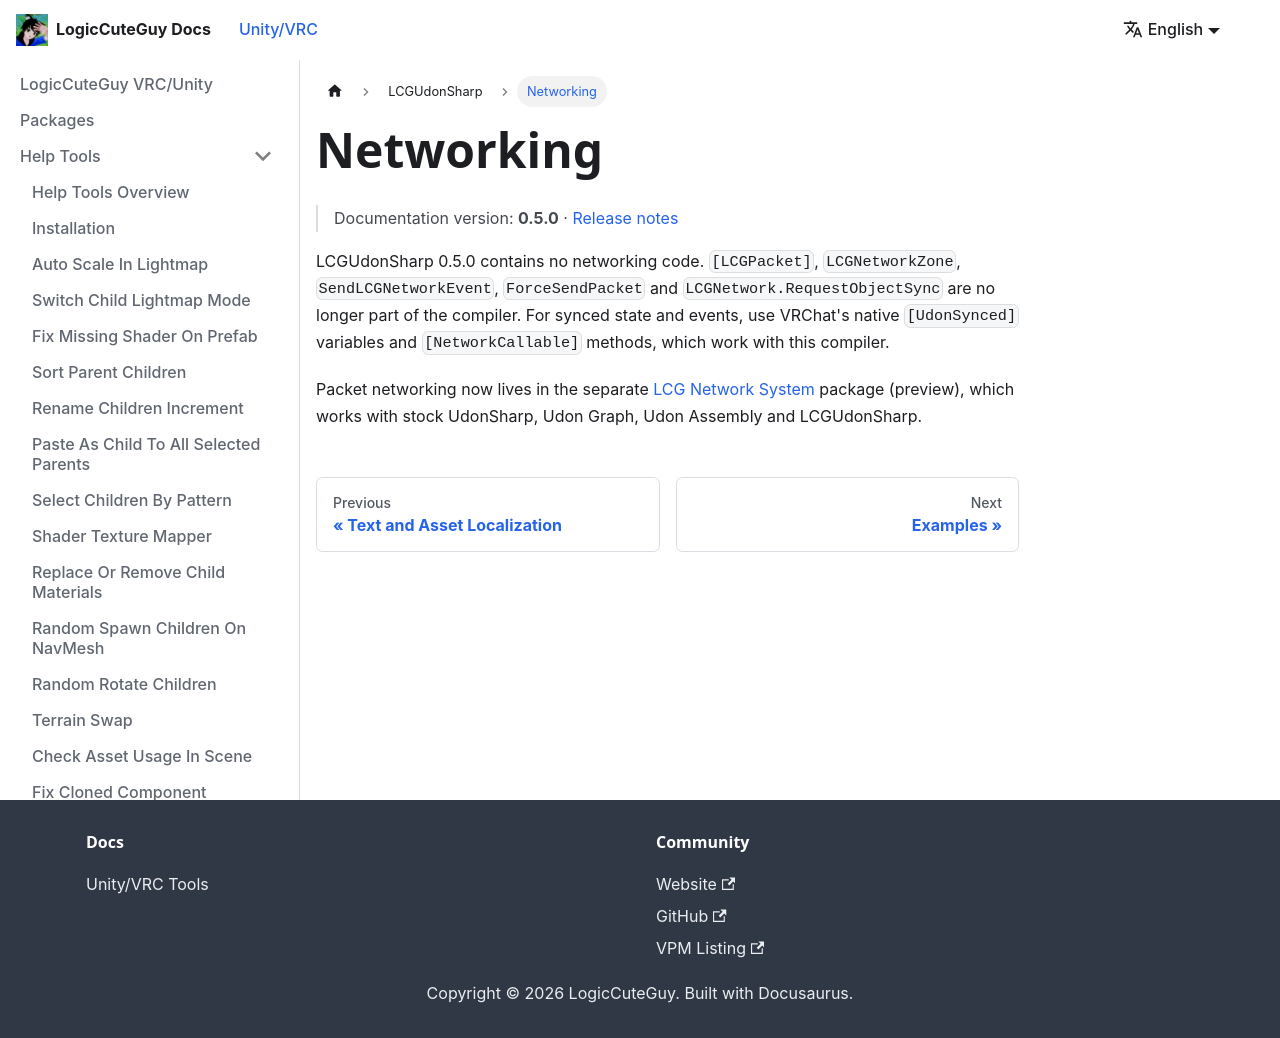

repository: LogicCuteGuy/docs · page: unity-vrc/lcgudonsharp/networking.html · generator: docusaurus

---
sidebar_position: 7
---

# Networking

> Documentation version: **0.5.0** · [Release notes](https://github.com/LogicCuteGuy/LCGUdonSharp/releases/tag/0.5.0)

LCGUdonSharp 0.5.0 contains no networking code. `[LCGPacket]`, `LCGNetworkZone`, `SendLCGNetworkEvent`, `ForceSendPacket` and `LCGNetwork.RequestObjectSync` are no longer part of the compiler. For synced state and events, use VRChat's native `[UdonSynced]` variables and `[NetworkCallable]` methods, which work with this compiler.

Packet networking now lives in the separate [LCG Network System](../lcgnetwork/intro.md) package (preview), which works with stock UdonSharp, Udon Graph, Udon Assembly and LCGUdonSharp.
